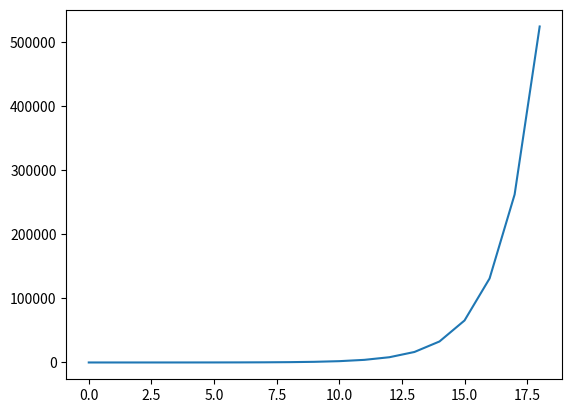

Here is the Python script that generated this plot:
import matplotlib.pyplot as plt


def exponential_algo(n):
    if n == 0:
        print("call 0")
        return 0
    else:
        print("call", n)
        exponential_algo(n-1)
        exponential_algo(n-1)

exponential_algo(3)

steps=[]
def exponential(n):
    return 2**n

for i in range(1,20):
    steps.append(exponential(i))

plt.plot(steps)
plt.show()

